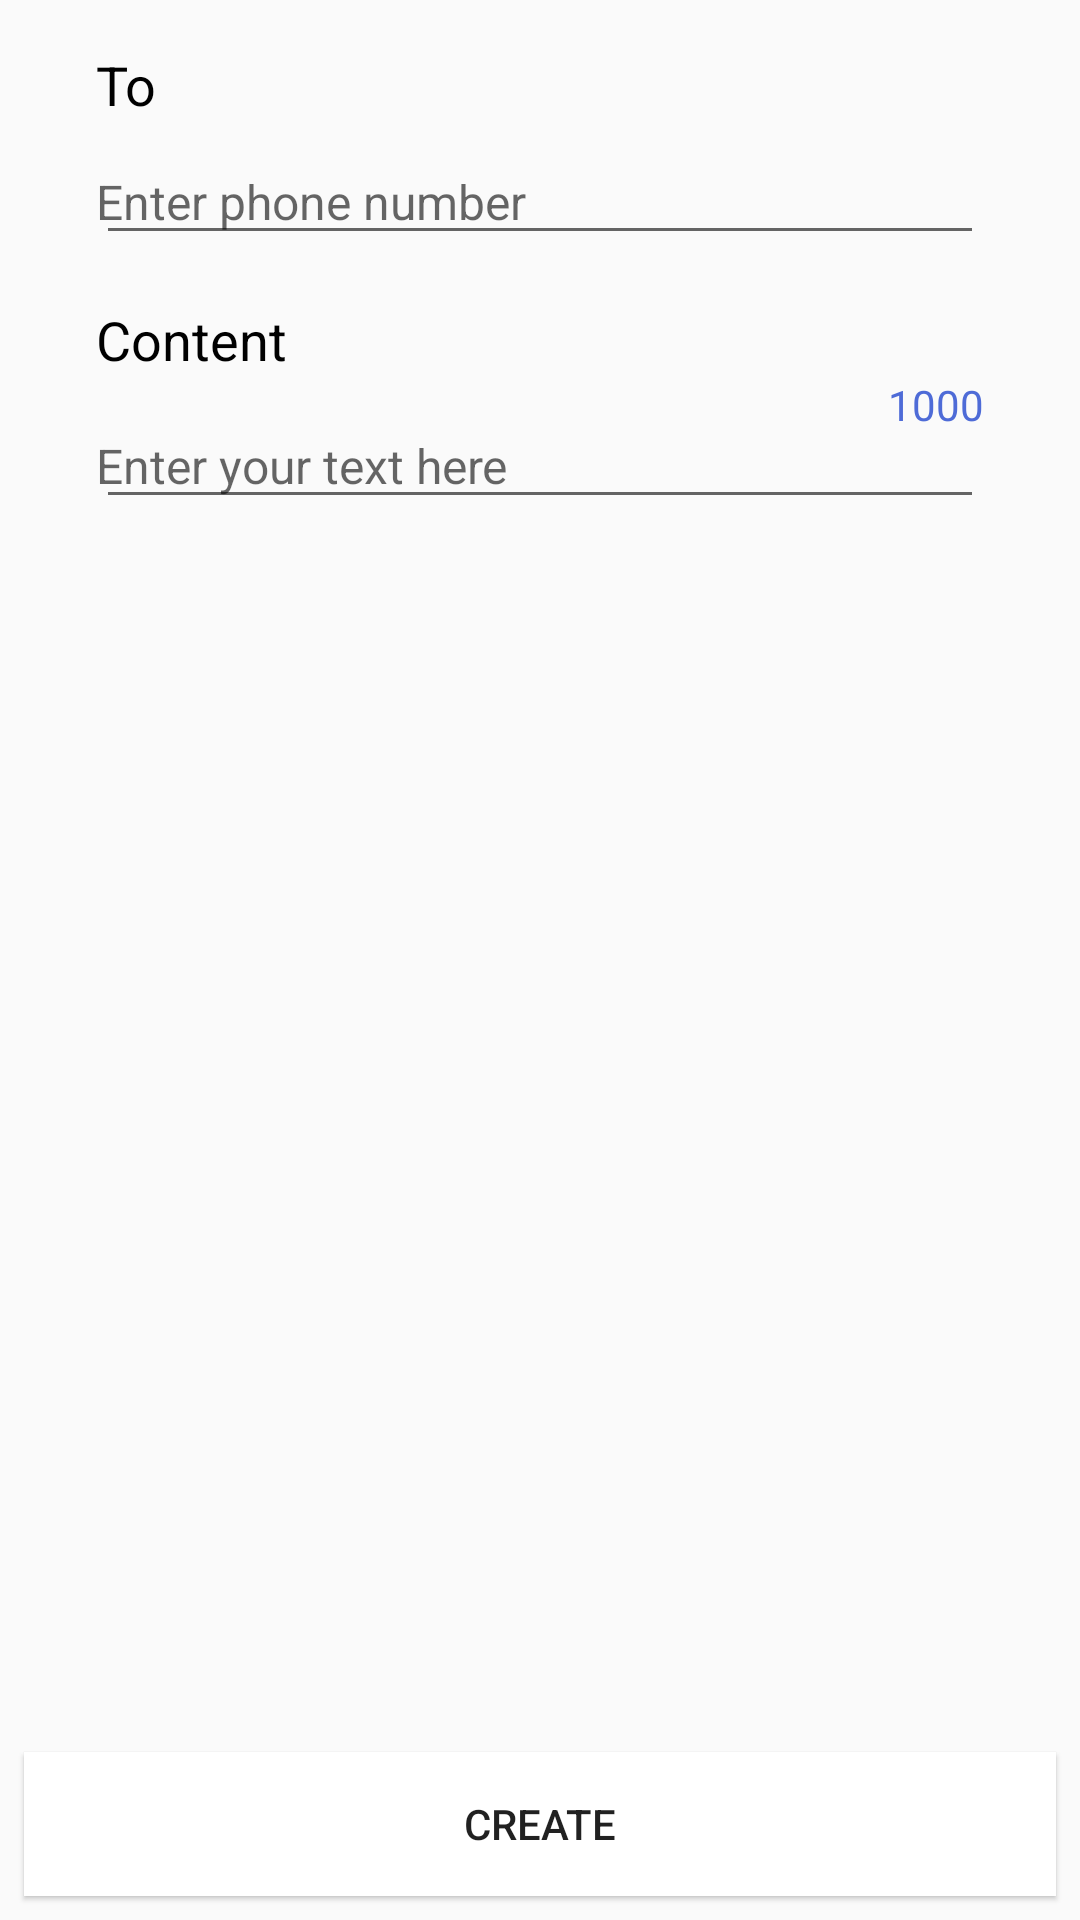

This screen was rendered from an Android layout file. Write that file and the resources it references.
<!-- AndroidManifest.xml: application theme AppTheme -->
<!-- res/layout/fragment_sms_input.xml -->
<?xml version="1.0" encoding="utf-8"?>
<android.support.constraint.ConstraintLayout xmlns:android="http://schemas.android.com/apk/res/android"
    xmlns:tools="http://schemas.android.com/tools"
    android:layout_width="match_parent"
    android:layout_height="match_parent"
    xmlns:app="http://schemas.android.com/apk/res-auto"
    tools:context=".create.input.TextInputFragment"
    >

    <ScrollView
        android:layout_width="match_parent"
        android:layout_height="0dp"
        android:orientation="vertical"
        android:scrollbars="vertical"
        app:layout_constraintBottom_toTopOf="@+id/create_button"
        app:layout_constraintEnd_toEndOf="parent"
        app:layout_constraintStart_toStartOf="parent"
        app:layout_constraintTop_toTopOf="parent">

        <LinearLayout
            android:layout_width="match_parent"
            android:layout_height="wrap_content"
            android:layout_marginLeft="@dimen/margin_medium"
            android:layout_marginRight="@dimen/margin_medium"
            android:orientation="vertical">

                <TextView
                    android:layout_width="match_parent"
                    android:layout_height="wrap_content"
                    android:layout_marginLeft="@dimen/margin_medium"
                    android:layout_marginTop="@dimen/margin_medium"
                    android:layout_marginRight="@dimen/margin_medium"
                    android:padding="0dp"
                    android:text="To"
                    android:textColor="@android:color/black"
                    android:textSize="18sp" />


            <EditText
                android:id="@+id/to_sms_input"
                android:layout_width="match_parent"
                android:layout_height="match_parent"
                android:layout_margin="@dimen/margin_medium"
                android:ems="10"
                android:gravity="start"
                android:hint="Enter phone number"
                android:inputType="phone"
                android:paddingLeft="0dp"
                android:paddingTop="0dp"
                android:paddingRight="0dp"
                android:textSize="16sp" />


            <TextView
                android:layout_width="match_parent"
                android:layout_height="wrap_content"
                android:layout_marginLeft="@dimen/margin_medium"
                android:layout_marginRight="@dimen/margin_medium"
                android:padding="0dp"
                android:text="Content"
                android:textColor="@android:color/black"
                android:textSize="18dp" />


            <LinearLayout
                android:layout_width="match_parent"
                android:layout_height="wrap_content"
                android:layout_marginLeft="@dimen/margin_medium"
                android:layout_marginRight="@dimen/margin_medium"
                android:layout_marginBottom="@dimen/margin_medium"
                android:orientation="vertical">

                <TextView
                    android:layout_width="match_parent"
                    android:layout_height="wrap_content"
                    android:gravity="end"
                    android:padding="0dp"
                    android:text="1000"
                    android:textColor="@color/colorPrimary"
                    android:textSize="14sp" />


                <EditText
                    android:id="@+id/content_input"
                    android:layout_width="match_parent"
                    android:layout_height="wrap_content"
                    android:ems="10"
                    android:gravity="start"
                    android:hint="Enter your text here"

                    android:paddingLeft="0dp"
                    android:paddingTop="0dp"
                    android:paddingRight="0dp"
                    android:textSize="16sp" />


            </LinearLayout>
        </LinearLayout>

    </ScrollView>


    <Button
        android:id="@+id/create_button"
        android:layout_width="0dp"
        android:layout_height="wrap_content"
        android:layout_marginStart="@dimen/margin_small"
        android:layout_marginEnd="@dimen/margin_small"
        android:layout_marginBottom="@dimen/margin_small"
        android:background="@color/white"
        android:stateListAnimator="@animator/button_animation"
        android:text="Create"
        app:layout_constraintBottom_toBottomOf="parent"
        app:layout_constraintEnd_toEndOf="parent"
        app:layout_constraintStart_toStartOf="parent" />



</android.support.constraint.ConstraintLayout>
<!-- resources referenced by this layout -->
<resources>
  <color name="colorPrimary">#4E6BD7</color>
  <color name="white">#fff</color>
  <dimen name="margin_medium">16dp</dimen>
  <dimen name="margin_small">8dp</dimen>
  <style name="AppTheme" parent="Theme.AppCompat.Light.NoActionBar">
          
          <item name="colorPrimary">@color/colorPrimary</item>
          <item name="colorPrimaryDark">@color/colorPrimaryDark</item>
          <item name="colorAccent">@color/colorAccent</item>
      </style>
  <color name="colorPrimaryDark">#000000</color>
  <color name="colorAccent">#000</color>
</resources>
